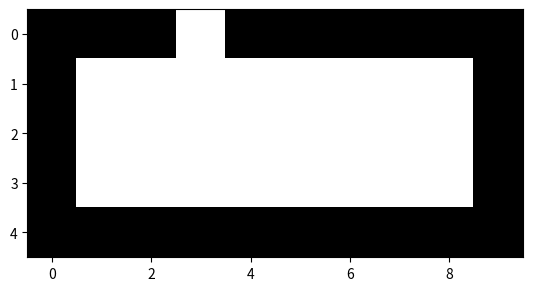

The script that saved this image:
import matplotlib.pyplot as plt
import numpy as np
image = np.ones((5, 10))
image[:, 0] = 0
image[:, -1] = 0
image[0, :] = 0
image[-1, :] = 0
plt.imshow(image, cmap='gray')
plt.show()
noisy = image + 0.2 * np.random.rand(5, 10)
noisy = noisy/noisy.max()
plt.imshow(noisy, cmap='gray')
plt.show()
rand_index = np.random.randint(0, 50)
rand_image = np.array(image)
rand_image[int(rand_index % 5),
 int(rand_index / 5)] = np.where(
 rand_image[int(rand_index % 5), int(rand_index / 5)] == 1,
 0.0, 1.0)
plt.imshow(rand_image, cmap='gray')
plt.show()